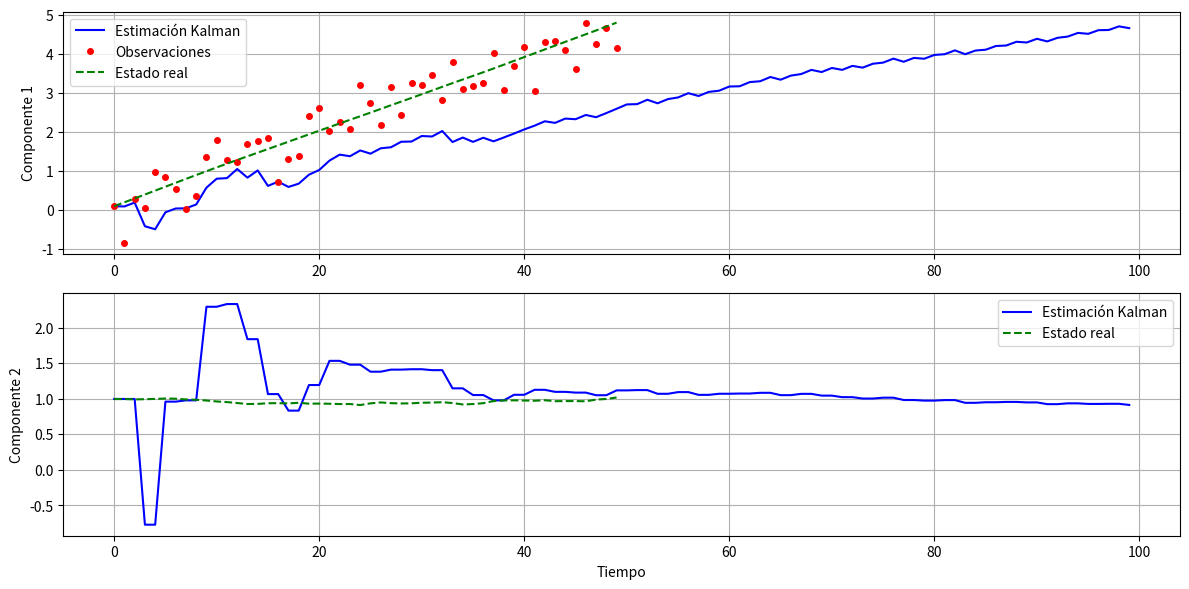

Reproduce this figure in Python.
# -*- coding: utf-8 -*-
"""
Created on Sat Apr 26 15:30:27 2025

@author: elvin
"""

import numpy as np
import matplotlib.pyplot as plt

class FiltroKalman:
    """
    Implementación de un Filtro de Kalman para sistemas lineales.
    
    Args:
        A (np.array): Matriz de transición del estado (n x n)
        B (np.array): Matriz de control (opcional) (n x m)
        H (np.array): Matriz de observación (k x n)
        Q (np.array): Matriz de covarianza del ruido del proceso (n x n)
        R (np.array): Matriz de covarianza del ruido de medición (k x k)
        x0 (np.array): Estado inicial (n x 1)
        P0 (np.array): Covarianza inicial del estado (n x n)
    """
    
    def __init__(self, A, H, Q, R, B=None, x0=None, P0=None):
        # Asignar matrices del modelo
        self.A = A  # Dinámica del sistema
        self.B = B  # Entradas de control (opcional)
        self.H = H  # Modelo de observación
        self.Q = Q  # Ruido del proceso
        self.R = R  # Ruido de medición
        
        # Dimensiones
        self.n = A.shape[0]  # Dimensión del estado
        self.k = H.shape[0]  # Dimensión de la observación
        
        # Estado inicial
        self.x = x0 if x0 is not None else np.zeros((self.n, 1))
        self.P = P0 if P0 is not None else np.eye(self.n)  # Incertidumbre inicial
        
        # Historial para trazado
        self.historial_estados = []
        self.historial_covarianzas = []
        self.historial_observaciones = []
    
    def predecir(self, u=None):
        """
        Predicción del siguiente estado usando el modelo del sistema.
        
        Args:
            u (np.array): Vector de control (opcional)
        """
        # Predicción del estado
        self.x = self.A @ self.x
        if self.B is not None and u is not None:
            self.x += self.B @ u
        
        # Predicción de la covarianza
        self.P = self.A @ self.P @ self.A.T + self.Q
        
        # Guardar historial
        self.historial_estados.append(self.x.copy())
        self.historial_covarianzas.append(self.P.copy())
        
        return self.x, self.P
    
    def actualizar(self, z):
        """
        Actualización del estado estimado usando una nueva observación.
        
        Args:
            z (np.array): Vector de observación
        """
        # Guardar observación
        self.historial_observaciones.append(z.copy())
        
        # Innovación (diferencia entre observación real y predicha)
        y = z - self.H @ self.x
        
        # Covarianza de la innovación
        S = self.H @ self.P @ self.H.T + self.R
        
        # Ganancia de Kalman (cuánto confiar en la nueva observación)
        K = self.P @ self.H.T @ np.linalg.inv(S)
        
        # Actualización del estado estimado
        self.x = self.x + K @ y
        
        # Actualización de la covarianza del estado
        I = np.eye(self.n)
        self.P = (I - K @ self.H) @ self.P
        
        # Guardar historial
        self.historial_estados.append(self.x.copy())
        self.historial_covarianzas.append(self.P.copy())
        
        return self.x, self.P
    
    def filtrar(self, observaciones, entradas=None):
        """
        Ejecuta el filtro completo para una secuencia de observaciones.
        
        Args:
            observaciones (list): Secuencia de vectores de observación
            entradas (list): Secuencia de vectores de control (opcional)
        """
        resultados = []
        for t, z in enumerate(observaciones):
            u = entradas[t] if entradas is not None else None
            self.predecir(u)
            self.actualizar(z)
            resultados.append((self.x.copy(), self.P.copy()))
        return resultados
    
    def graficar_resultados(self, estados_reales=None):
        """Visualiza los resultados del filtrado."""
        plt.figure(figsize=(12, 6))
        
        # Extraer estados estimados del historial
        estados_estimados = np.array([x.flatten() for x in self.historial_estados])
        
        # Graficar cada componente del estado
        for i in range(self.n):
            plt.subplot(self.n, 1, i+1)
            
            # Graficar estimaciones (predicciones + actualizaciones)
            plt.plot(estados_estimados[:, i], 'b-', label='Estimación Kalman')
            
            # Graficar observaciones (si aplica)
            if i < self.k and len(self.historial_observaciones) > 0:
                obs = np.array([z.flatten() for z in self.historial_observaciones])
                plt.plot(obs[:, i], 'ro', markersize=4, label='Observaciones')
            
            # Graficar estado real si está disponible
            if estados_reales is not None:
                reales = np.array([x.flatten() for x in estados_reales])
                plt.plot(reales[:, i], 'g--', label='Estado real')
            
            plt.ylabel(f'Componente {i+1}')
            plt.legend()
            plt.grid(True)
        
        plt.xlabel('Tiempo')
        plt.tight_layout()
        plt.show()

# Ejemplo de uso: Seguimiento de posición y velocidad
if __name__ == "__main__":
    # Parámetros del sistema
    dt = 0.1  # Paso de tiempo
    sigma_proceso = 0.1  # Ruido del proceso
    sigma_medicion = 0.5  # Ruido de medición
    
    # 1. Definir matrices del modelo
    
    # Matriz de transición (modelo de velocidad constante)
    A = np.array([
        [1, dt],  # Posición = posición anterior + velocidad*dt
        [0,  1]   # Velocidad se mantiene constante
    ])
    
    # Matriz de observación (solo observamos la posición)
    H = np.array([[1, 0]])
    
    # Matriz de covarianza del ruido del proceso
    Q = np.array([
        [dt**4/4, dt**3/2],
        [dt**3/2, dt**2]
    ]) * sigma_proceso**2
    
    # Covarianza del ruido de medición
    R = np.array([[sigma_medicion**2]])
    
    # 2. Crear filtro de Kalman
    x0 = np.array([[0], [1]])  # Posición 0, velocidad 1
    P0 = np.eye(2) * 10  # Alta incertidumbre inicial
    
    filtro = FiltroKalman(A, H, Q, R, x0=x0, P0=P0)
    
    # 3. Generar datos de simulación
    n_pasos = 50
    estados_reales = []
    observaciones = []
    
    # Estado real inicial
    x_real = x0.copy()
    
    for _ in range(n_pasos):
        # Evolución del estado real (con ruido del proceso)
        x_real = A @ x_real + np.random.multivariate_normal(
            mean=np.zeros(2), 
            cov=Q
        ).reshape(-1, 1)
        
        # Observación (con ruido de medición)
        z = H @ x_real + np.random.normal(0, sigma_medicion, size=(1, 1))
        
        estados_reales.append(x_real.copy())
        observaciones.append(z.copy())
    
    # 4. Ejecutar filtro de Kalman
    filtro.filtrar(observaciones)
    
    # 5. Visualizar resultados
    print("\nResultados del filtrado:")
    print(f"Estado final estimado:\n{filtro.x}")
    print(f"\nCovarianza final:\n{filtro.P}")
    
    filtro.graficar_resultados(estados_reales)